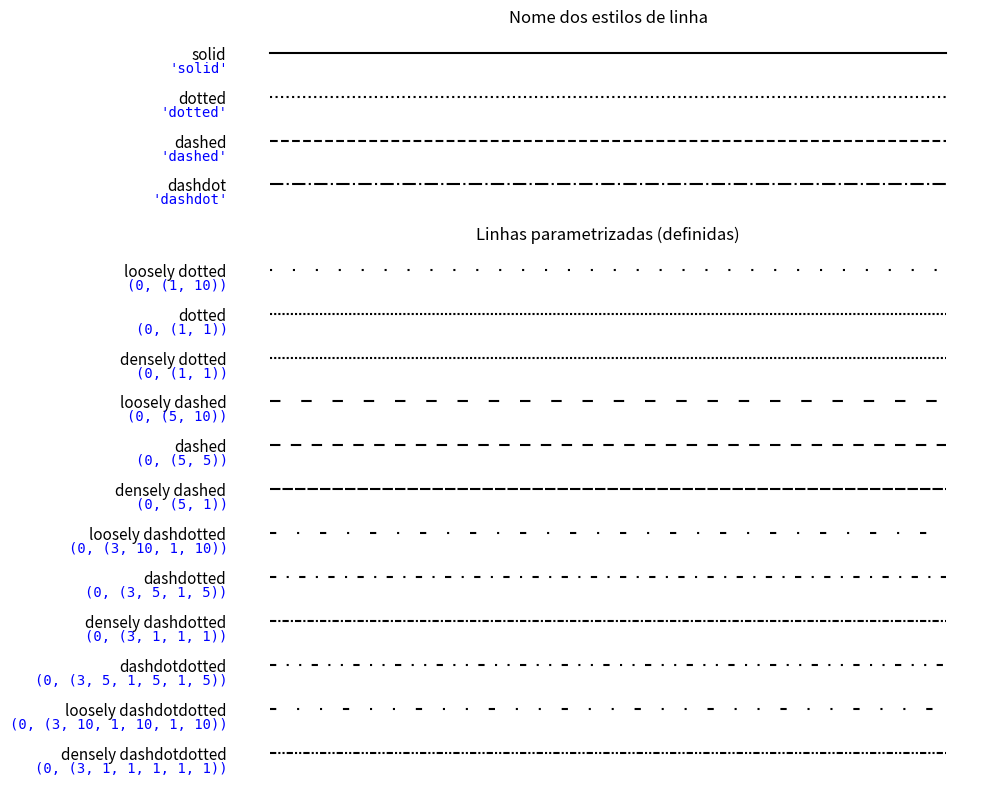

Write the Python code that produced this figure.
import numpy as np
import matplotlib.pyplot as plt

linestyle_str = [
     ('solid', 'solid'),      # Same as (0, ()) or '-'
     ('dotted', 'dotted'),    # Same as (0, (1, 1)) or '.'
     ('dashed', 'dashed'),    # Same as '--'
     ('dashdot', 'dashdot')]  # Same as '-.'

linestyle_tuple = [
     ('loosely dotted',        (0, (1, 10))),
     ('dotted',                (0, (1, 1))),
     ('densely dotted',        (0, (1, 1))),

     ('loosely dashed',        (0, (5, 10))),
     ('dashed',                (0, (5, 5))),
     ('densely dashed',        (0, (5, 1))),

     ('loosely dashdotted',    (0, (3, 10, 1, 10))),
     ('dashdotted',            (0, (3, 5, 1, 5))),
     ('densely dashdotted',    (0, (3, 1, 1, 1))),

     ('dashdotdotted',         (0, (3, 5, 1, 5, 1, 5))),
     ('loosely dashdotdotted', (0, (3, 10, 1, 10, 1, 10))),
     ('densely dashdotdotted', (0, (3, 1, 1, 1, 1, 1)))]


def plot_linestyles(ax, linestyles, title):
    X, Y = np.linspace(0, 100, 10), np.zeros(10)
    yticklabels = []

    for i, (name, linestyle) in enumerate(linestyles):
        ax.plot(X, Y+i, linestyle=linestyle, linewidth=1.5, color='black')
        yticklabels.append(name)

    ax.set_title(title, fontsize=12)  # Tamanho do título da figura.
    ax.set(ylim=(-0.5, len(linestyles)-0.5),
           yticks=np.arange(len(linestyles)),
           yticklabels=yticklabels)
    ax.tick_params(left=False, bottom=False, labelbottom=False, labelsize=11)  # Tamanho do título preto da figura (esquerda).
    for spine in ax.spines.values():
        spine.set_visible(False)

    # For each line style, add a text annotation with a small offset from
    # the reference point (0 in Axes coords, y tick value in Data coords).
    for i, (name, linestyle) in enumerate(linestyles):
        ax.annotate(repr(linestyle),
                    xy=(0.0, i), xycoords=ax.get_yaxis_transform(),
                    xytext=(-6, -14), textcoords='offset points',
                    color="blue", fontsize=10, ha="right", family="monospace")  # Tamanho do texto azul.


ax0, ax1 = (plt.figure(figsize=(10, 8))
            .add_gridspec(2, 1, height_ratios=[1, 3])
            .subplots())

plot_linestyles(ax0, linestyle_str[::-1], title='Nome dos estilos de linha')
plot_linestyles(ax1, linestyle_tuple[::-1], title='Linhas parametrizadas (definidas)')

plt.tight_layout()

plt.savefig('ex04.jpg', transparent=True, dpi=300, bbox_inches='tight', pad_inches=0)